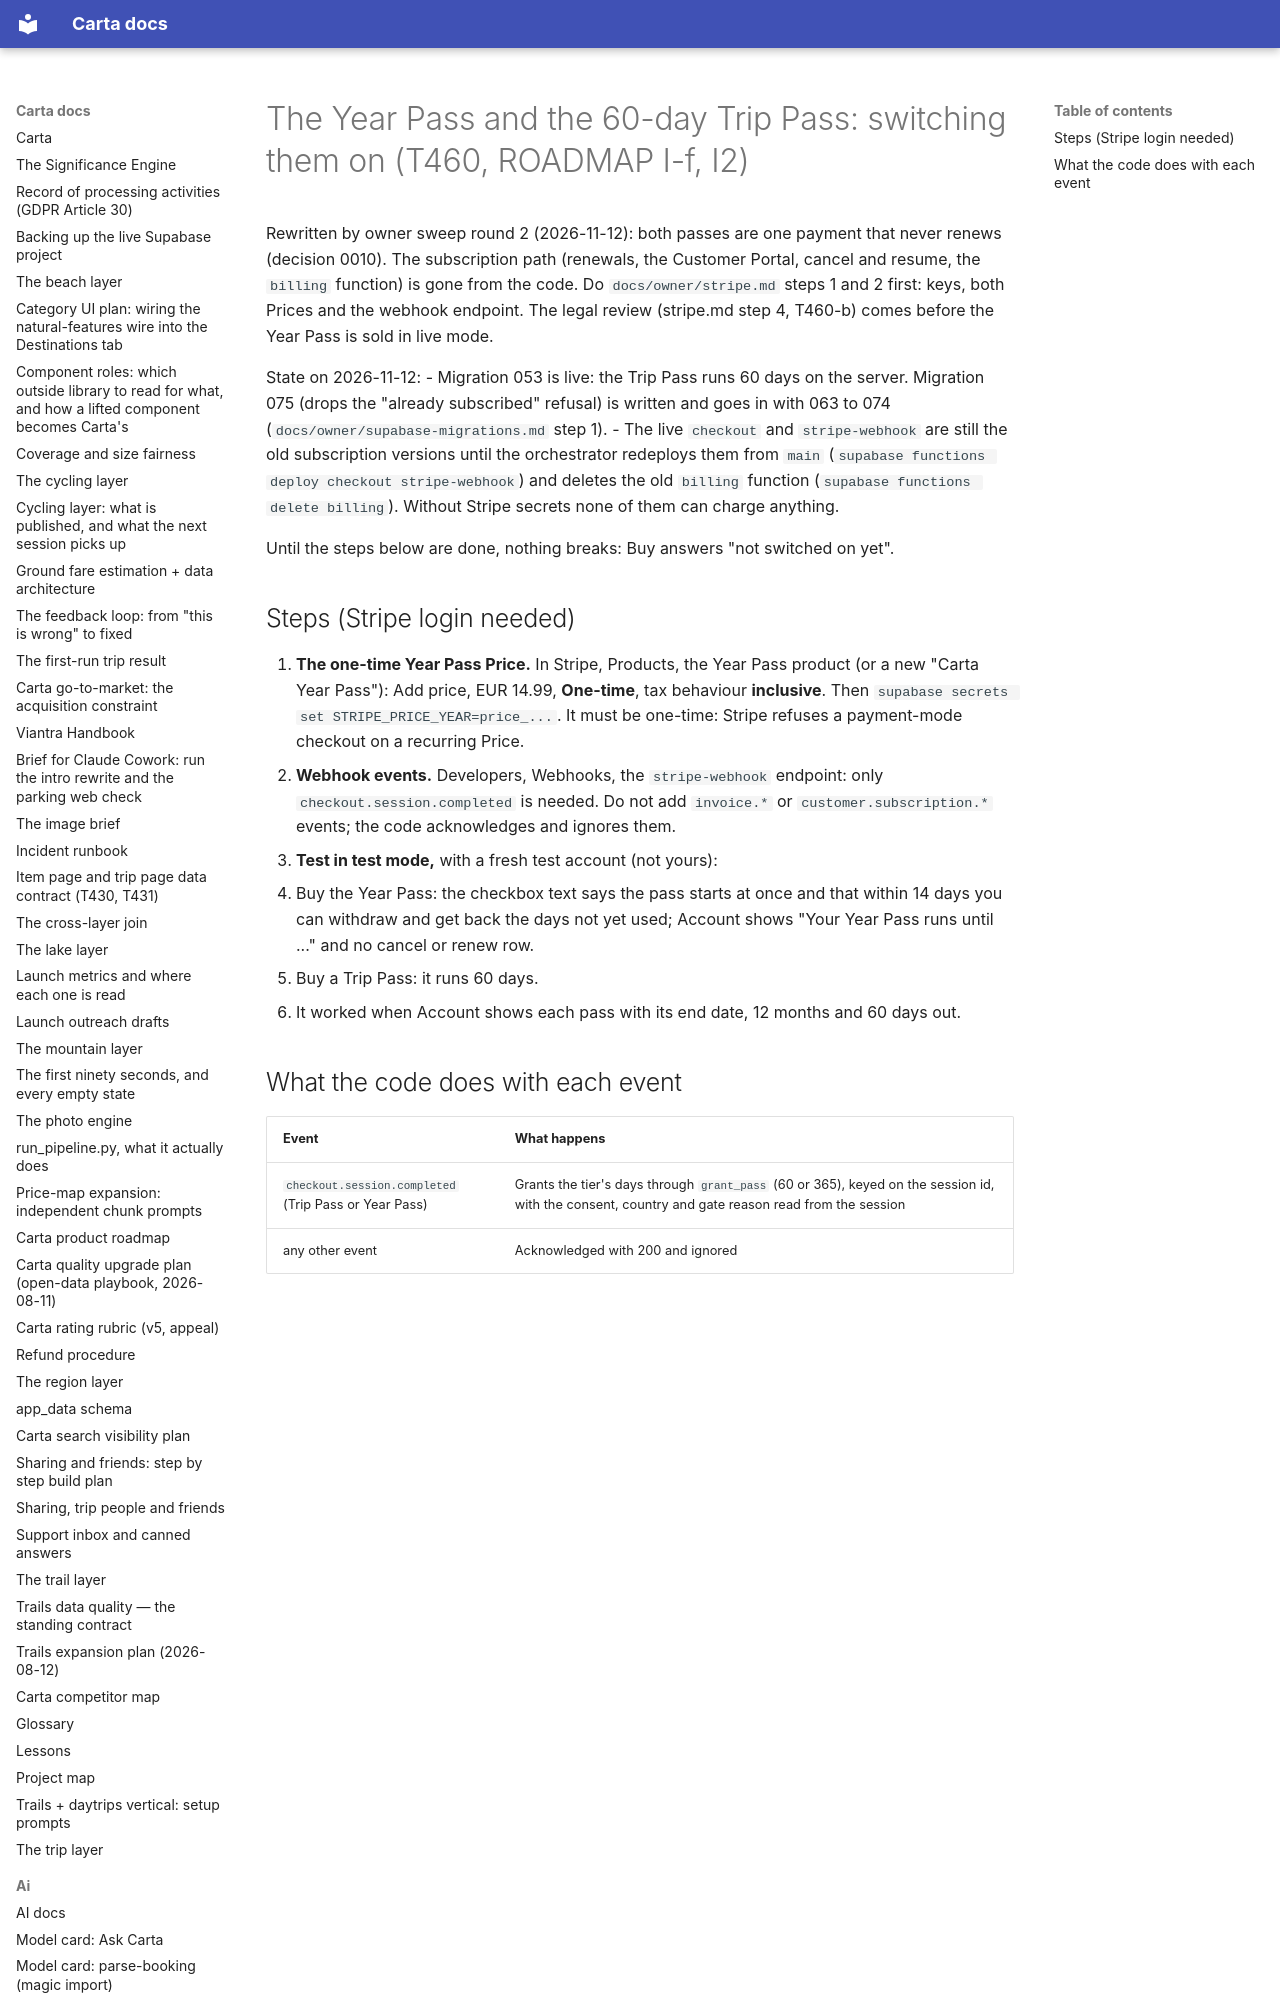

repository: basvn123/carta-travel-app · page: owner/pass-subscription/index.html · generator: mkdocs

# The Year Pass and the 60-day Trip Pass: switching them on (T460, ROADMAP I-f, I2)

Rewritten by owner sweep round 2 (2026-11-12): both passes are one payment that never renews (decision 0010). The subscription path (renewals, the Customer Portal, cancel and resume, the `billing` function) is gone from the code. Do `docs/owner/stripe.md` steps 1 and 2 first: keys, both Prices and the webhook endpoint. The legal review (stripe.md step 4, T460-b) comes before the Year Pass is sold in live mode.
